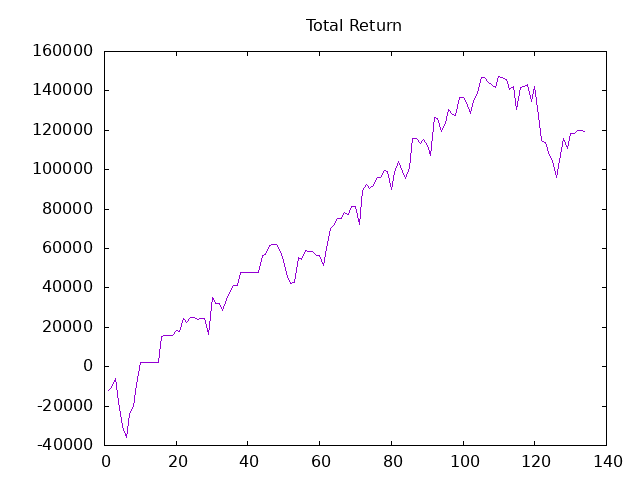

The file beside this chart, header and first rows:
Date, Close, Return, CRet, Position
2023-10-19, 434430, -12032, -12032, 46
2023-10-22, 435044, 1412, -10620, 45
2023-10-23, 437014, 4433, -6187, 40
2023-10-24, 430975, -12077, -18263, 46
2023-10-25, 425807, -11887, -30151, 46
2023-10-26, 423351, -5649, -35800, 47
2023-10-29, 428314, 11665, -24136, 40
2023-10-30, 430233, 3838, -20298, 40
2023-10-31, 435811, 11156, -9142, 30
2023-11-01, 443436, 11437, 2295, 0
2023-11-02, 448144, 0, 2295, 0
2023-11-05, 448297, 0, 2295, 0
2023-11-06, 450037, 0, 2295, 22
2023-11-07, 449679, -394, 1901, 0
2023-11-08, 446737, -0, 1901, 44
2023-11-09, 452826, 13397, 15298, 44
2023-11-12, 453159, 732, 16030, 0
2023-11-13, 462012, 0, 16030, -43
2023-11-14, 461986, 55, 16085, 32
2023-11-15, 463496, 2415, 18500, 21
2023-11-16, 462958, -564, 17936, 34
2023-11-19, 466822, 6568, 24504, 28
2023-11-20, 465415, -1970, 22534, 28
2023-11-21, 467282, 2615, 25149, 0
2023-11-22, 467538, 0, 25149, 28
2023-11-26, 466847, -967, 24182, 36
2023-11-27, 467103, 461, 24642, 33
2023-11-28, 467001, -169, 24473, 35
2023-11-29, 462435, -7991, 16482, 43
2023-11-30, 471172, 18784, 35267, 21
2023-12-03, 467973, -3358, 31908, 31
2023-12-04, 468024, 79, 31988, 42
2023-12-05, 466310, -3600, 28388, 38
2023-12-06, 469304, 5688, 34075, 42
2023-12-07, 471530, 4675, 38750, 28
2023-12-10, 473423, 2651, 41401, 0
2023-12-11, 475802, 0, 41401, 21
2023-12-12, 481673, 6165, 47565, 0
2023-12-13, 482685, 0, 47565, 27
2023-12-14, 482761, 102, 47668, 0
2023-12-17, 484912, 0, 47668, 0
2023-12-18, 487721, 0, 47668, 0
2023-12-19, 481167, -0, 47668, 41
2023-12-20, 485443, 8767, 56435, 41
2023-12-21, 485772, 674, 57109, 30
2023-12-25, 488632, 4289, 61399, 20
2023-12-26, 489416, 784, 62183, 20
2023-12-27, 489239, -177, 62006, 32
2023-12-28, 487139, -3361, 58646, 41
2024-01-01, 484735, -4928, 53717, 41
2024-01-02, 480711, -8248, 45469, 41
2024-01-03, 479016, -3476, 41993, 41
2024-01-04, 479370, 726, 42719, 41
2024-01-07, 485646, 12866, 55585, 32
2024-01-08, 484912, -1174, 54411, 32
2024-01-09, 487923, 4818, 59229, 20
2024-01-10, 487063, -860, 58368, 0
2024-01-11, 487012, -0, 58368, 30
2024-01-14, 485798, -1822, 56546, 41
2024-01-15, 485848, 104, 56650, 35
... 74 more rows
